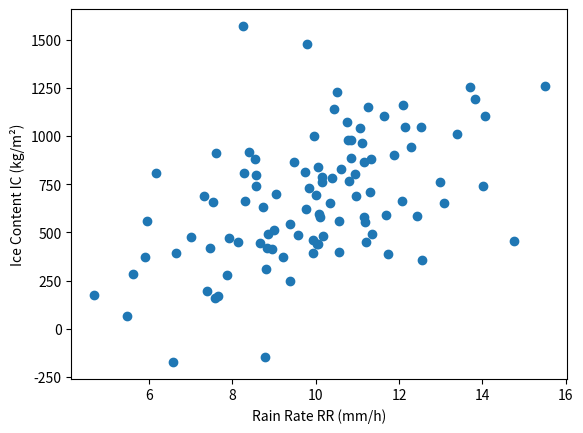
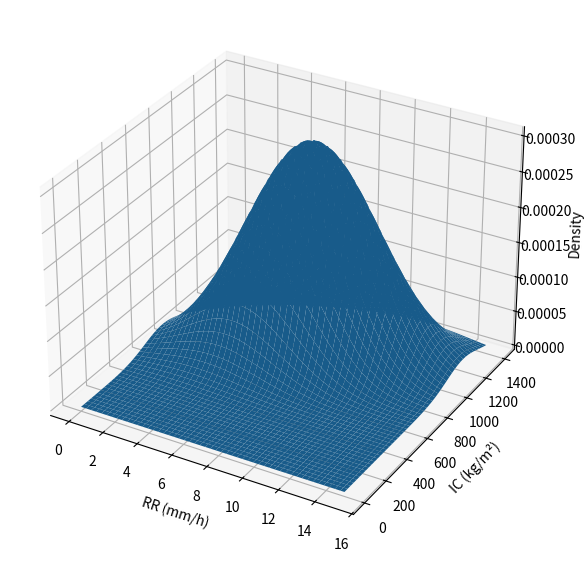
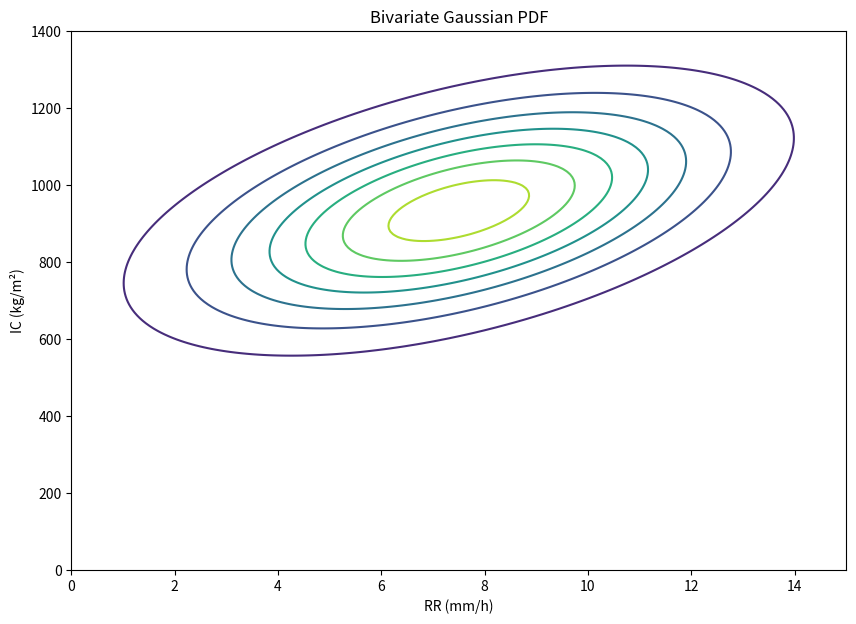

Here is the Python script that generated these plots, in order:
import pandas as pd
import numpy as np
from scipy.stats import multivariate_normal
import matplotlib.pyplot as plt

# Define the vector of means
mu1 = 10
mu2 = 700
mu = [mu1, mu2] #vector of means

# Define the covariance matrix
s1 = 2
s2 = 300
covariance = 300
sigma = [[s1**2, covariance],
         [covariance, s2**2]]

# Draw 100 samples from a bivariate Gaussian distribution
samples = multivariate_normal(mean=mu, cov=sigma).rvs(size=100)

# Scatter plot against observations
plt.scatter(samples[:, 0], samples[:, 1]) # first is all rr values, second all ic values 

plt.xlabel("Rain Rate RR (mm/h)")
plt.ylabel("Ice Content IC (kg/m²)")
plt.show()

# Define the range of values for A and B
n = 5 #number of values or size of the mesh
values_A = np.linspace(0,30,n)
values_B = np.linspace(-5, 5,n)

# Define the grid
A2,B2 = np.meshgrid(values_A,values_B)

print(f"The values to evaluate A are: {values_A}")
print(f"The values to evaluate B are: {values_B}\n")
print(f"The grid defined for A is: {A2}")
print(f"The shape of A2 is: {A2.shape}\n")
print(f"The grid defined for B is: {B2}")
print(f"The shape of B2 is: {B2.shape}")

A2_1d = np.concatenate(A2.T)
print(f"The grid defined as a 1D-array for A is: {A2_1d}")
print(f"The shape of A2_1d is: {A2_1d.shape}\n")

B2_1d = np.concatenate(B2.T)
print(f"The grid defined as a 1D-array for B is: {B2_1d}")
print(f"The shape of B2_1d is: {B2_1d.shape}")

A2B2 = np.array([A2_1d, B2_1d]).T
print(f"The grid defined as a 2D-array for A and B is: \n{A2B2}")
print(f"The shape of A2B2 is: {A2B2.shape}")

Z = A2B2[:,0]**2 + A2B2[:,1]
print(f"The values of Z evaluated at (A,B) points are: \n {Z}")
print(f"Shape of Z: {Z.shape}\n")

mesh_plot = Z.reshape(A2.shape).T
print(f"The grid defined as a mesh for plotting is: \n{mesh_plot}")
print(f"The shape of the mesh is: {mesh_plot.shape}")

# Define the mesh of values where we want to evaluate the random variables
n = 200 #size of the mesh
values_RR = np.linspace(0, 15, n)
values_IC = np.linspace(0, 1400, n)

# Define the grid
X1,X2 = np.meshgrid(values_RR, values_IC)
X1_1d = np.concatenate(X1.T)

X2_1d = np.concatenate(X2.T)
X = np.array([X1_1d, X2_1d]).T

# Evaluate the PDF
Z = multivariate_normal(mean=mu, cov=sigma).pdf(X)
# Reshape Z back to the grid
Z = Z.reshape(X1.shape)

# Create the 3D plot
fig = plt.figure(figsize=(10, 7))
ax = fig.add_subplot(111, projection="3d")

ax.plot_surface(X1, X2, Z)

ax.set_xlabel("RR (mm/h)")
ax.set_ylabel("IC (kg/m²)")
ax.set_zlabel("Density")

plt.show()

plt.figure(figsize=(10, 7))

plt.contour(X1, X2, Z)

plt.xlabel("RR (mm/h)")
plt.ylabel("IC (kg/m²)")
plt.title("Bivariate Gaussian PDF")

plt.show()
